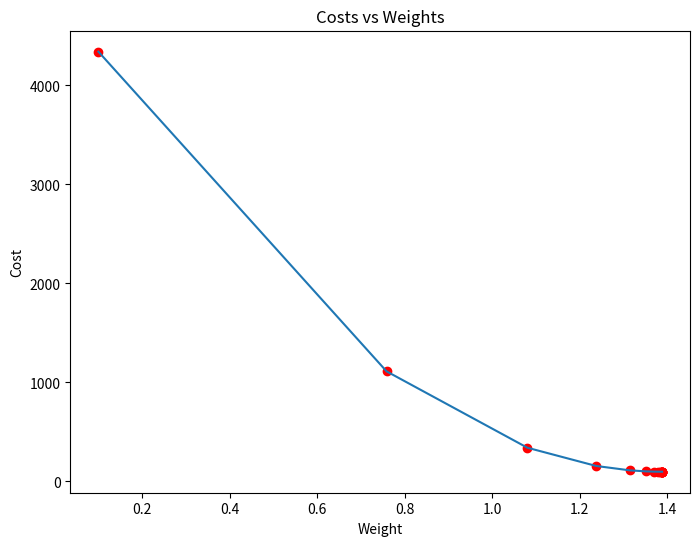
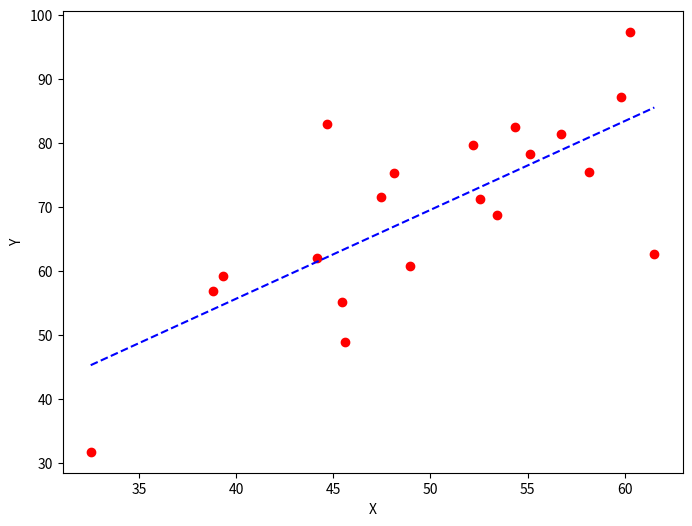

Write Python code to recreate these figures, in order.
import numpy as np
import matplotlib.pyplot as plt

def mean_squared_error(y_true, y_predicted):

    #caclulating loss:
    cost = np.sum((y_true-y_predicted)**2 / len(y_true))
    return cost

#gradient descent function
#parameters can be changed based on iterations and output

def gradient_descent(x,y,iterations = 1000, learning_rate=0.0001, stopping_threshold= 1e-6):
    

    current_weight = 0.1
    current_bias = 0.1
    learning_rate = learning_rate
    n = float(len(x))

    costs = []
    weights = []
    previous_cost = None

    for i in range(iterations):

        y_predicted = (current_weight*x) + current_bias
        current_cost = mean_squared_error(y, y_predicted)

        # If the change in cost is less than or equal to 
        # stopping_threshold we stop the gradient descent

        if previous_cost and abs(previous_cost-current_cost) <= stopping_threshold:
            break;

        previous_cost = current_cost

        costs.append(current_cost)
        weights.append(current_weight)

        
        #calculation gradients:
        weight_derivative = -(2/n) * sum(x * (y-y_predicted))
        bias_derivative = -(2/n) * sum(y-y_predicted)
        

        #updating values:
        current_weight = current_weight - (learning_rate * weight_derivative)
        current_bias = current_bias - (learning_rate * bias_derivative)

        #print for each  iteration:
        print(f"Iteration {i+1}: Cost {current_cost}, Weight \
              {current_weight}, Bias {current_bias}")
        

    plt.figure(figsize=(8,6))
    plt.plot(weights, costs)
    plt.scatter(weights, costs, marker='o', color='red')
    plt.title("Costs vs Weights")
    plt.ylabel("Cost")
    plt.xlabel("Weight")
    plt.show()

    return current_weight,current_bias
    


def main():

    # Data
    X = np.array([32.50234527, 53.42680403, 61.53035803, 47.47563963, 59.81320787,
           55.14218841, 52.21179669, 39.29956669, 48.10504169, 52.55001444,
           45.41973014, 54.35163488, 44.1640495 , 58.16847072, 56.72720806,
           48.95588857, 44.68719623, 60.29732685, 45.61864377, 38.81681754])
    
    Y = np.array([31.70700585, 68.77759598, 62.5623823 , 71.54663223, 87.23092513,
           78.21151827, 79.64197305, 59.17148932, 75.3312423 , 71.30087989,
           55.16567715, 82.47884676, 62.00892325, 75.39287043, 81.43619216,
           60.72360244, 82.89250373, 97.37989686, 48.84715332, 56.87721319])
    
    #estimating weight and bias using gradient descent:
    estimated_weight, estimated_bias = gradient_descent(X,Y,iterations=2000)
    print(f"Estimated Weight: {estimated_weight}\nEstimated Bias: {estimated_bias}")

    #making predictions using estimated parameters:
    Y_pred = estimated_weight*X + estimated_bias

    #plotting the regression line:

    plt.figure(figsize=(8,6))
    plt.scatter(X,Y,marker='o',color='red')
    plt.plot([min(X),max(X)], [min(Y_pred), max(Y_pred)],
             color = 'blue', markerfacecolor='red',
             markersize=10,linestyle='dashed')
    plt.xlabel("X")
    plt.ylabel("Y")
    plt.show()



if __name__ == "__main__":
    main()